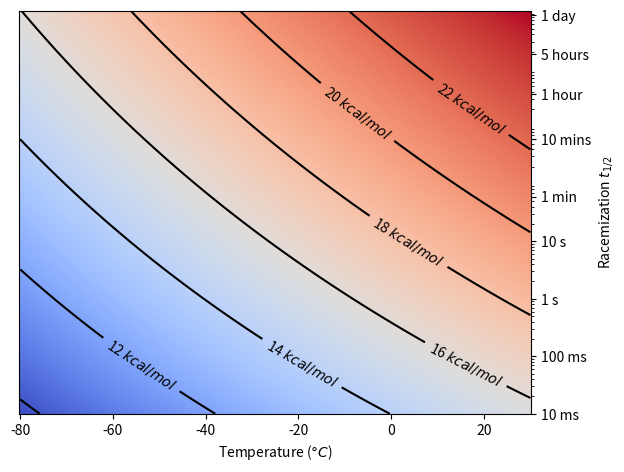

Here is the Python script that generated this plot:
""" Graph for Eyring equation.

[redacted]
"""
import math
import numpy as np
import matplotlib.pyplot as plt
from scipy.constants import Boltzmann, Planck, gas_constant
from matplotlib.colors import LogNorm
from matplotlib.ticker import FixedLocator, FuncFormatter

CONTOURS_COLOR = "k"  # black
COLORMAP = "coolwarm"  # Other good ones: coolwarm Blues


def c_to_k(temp_in_c: float) -> float:
    """ Converts Celsius to Kelvin """
    return temp_in_c + 273.15


def eyring_eq(temperature_in_c: float, time: float) -> float:
    """
    Eyring equation reversed to explicit DeltaG and t1/2
    See Synthesis review on MOC for details on formula, but essentially it is Arrhenius
    t_{1/2} = ln(2) / k_{rac}
    k_{rac} = 2*(kT/h)*exp(-DeltaG/RT)

    :param temperature_in_c: temperature in K
    :param time: in seconds
    :return: Delta G in kCal / mol
    """

    k = Boltzmann  # units: J/K [1.380649×10−23]
    h = Planck  # units: J/s [6.62607015×10−34]
    R = gas_constant  # units: J/(K*mol)[8.314462618]
    T = c_to_k(temperature_in_c)  # Kelvin
    ln2 = math.log(2)

    J_over_mole = math.log(2 * k * T / h) * R * T - math.log(ln2 / time) * R * T
    return J_over_mole / 4184


# Axis range
xx, yy = np.meshgrid(np.linspace(-80, 30, 300), np.logspace(-2, 5, 200))

# Calculate values
zz = np.zeros(xx.shape)
for i in range(xx.shape[0]):
    for j in range(xx.shape[1]):
        zz[i, j] = eyring_eq(xx[i, j], yy[i, j])


# Set canvas for plot
fig, ax = plt.subplots()

# Title
# ax.set_title('Racemization barrier as function of racemization $t_{1/2}$ and temperature')

# Delta G levels for contour
levels = np.arange(10, 24, 2)
CS = ax.contour(xx, yy, zz, levels, colors=CONTOURS_COLOR,)

# TIME AXIS SETTINGS
plt.yscale("log")  # Log scale

# Time labels
annotate_time = {
    # 0.001: "1 ms",
    0.01: "10 ms",
    0.1: "100 ms",
    1: "1 s",
    10: "10 s",
    60: "1 min",
    600: "10 mins",
    3600: "1 hour",
    18000: "5 hours",
    86400: "1 day",
    604800: "1 week",
}
time_points = list(annotate_time.keys())


def label_time(time: float, pos=None) -> str:
    """ Given the time tick assign corresponding label"""
    return annotate_time.get(time, str(time))


# Set Locator and Formatter for time axis
ax.yaxis.set_major_locator(FixedLocator(time_points))
ax.yaxis.set_major_formatter(FuncFormatter(label_time))

# Y-axis on the right (left side needed for annotation in post-processing)
ax.yaxis.set_label_position("right")
ax.yaxis.tick_right()


# Y label
plt.ylabel(r"Racemization $t_{1/2}$")

# Contour labels (this have to be added after plt.yscale('log') for proper rendering)
lab = ax.clabel(CS, inline=1, fontsize=10, fmt="%2.0f $kcal/mol$")

# X label
plt.xlabel(r"Temperature ($\degree C$)")

# Add color gradient
plt.pcolor(xx, yy, zz, norm=LogNorm(), cmap=COLORMAP, shading="auto")

# Adjust position
plt.subplots_adjust(top=0.96, bottom=0.12, left=0.04, right=0.84, hspace=0.2, wspace=0.2)

# plt.show(); input()
plt.savefig("deltaG_vs_t_and_T.png", dpi=300)
